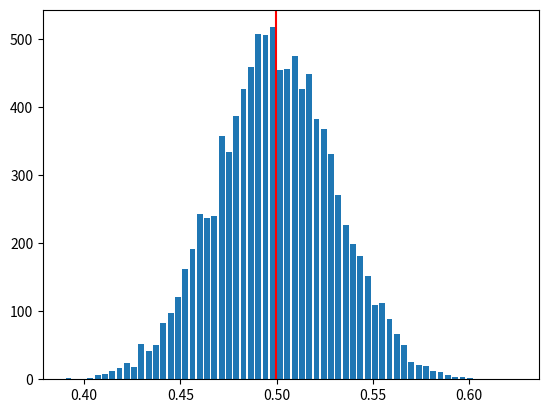

This figure's Python source:
import random
import matplotlib.pyplot as plt

def sample(num_of_samples, sample_sz):
    data = []
    for _ in range(num_of_samples):
        data.append(sum([random.uniform(0.0, 1.0) for _ in range(sample_sz)]) / sample_sz)
    return data

if __name__ == '__main__':
    data = sample(10000, 90)
    plt.hist(data, bins="auto", rwidth=0.8)
    plt.axvline( x=sum(data)/len(data), c="red")
    plt.show()
    print(len(data))
    print(data[:20])




